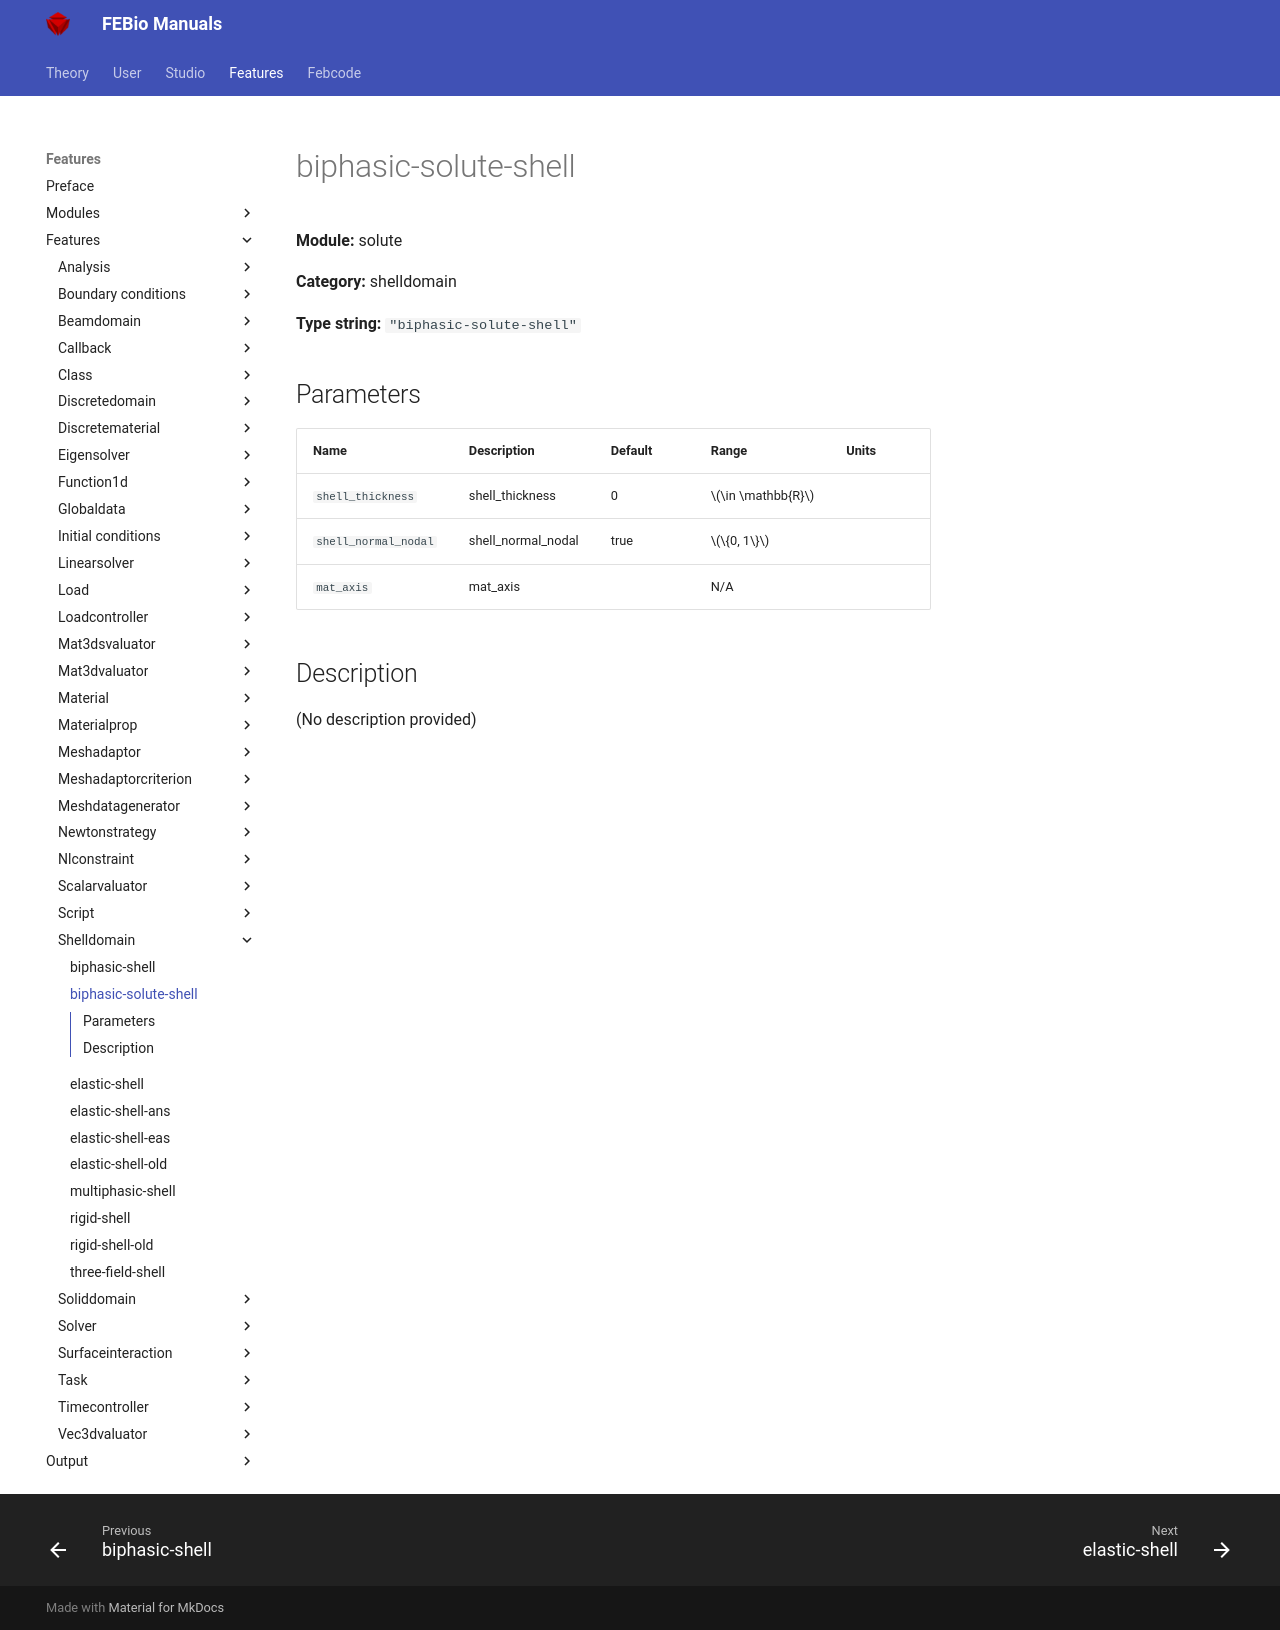

repository: febiosoftware/febio-docs · page: features/features/solute_shelldomain_biphasic-solute-shell/index.html · generator: mkdocs

# biphasic-solute-shell

**Module:** solute

**Category:** shelldomain

**Type string:** `"biphasic-solute-shell"`

## Parameters

| Name | Description | Default | Range | Units |
|------|-------------|---------|-------|-------|
| `shell_thickness` | shell_thickness | 0 | $\in \mathbb{R}$ |  |
| `shell_normal_nodal` | shell_normal_nodal | true | $\{0, 1\}$ |  |
| `mat_axis` | mat_axis |  | N/A |  |


## Description

(No description provided)
